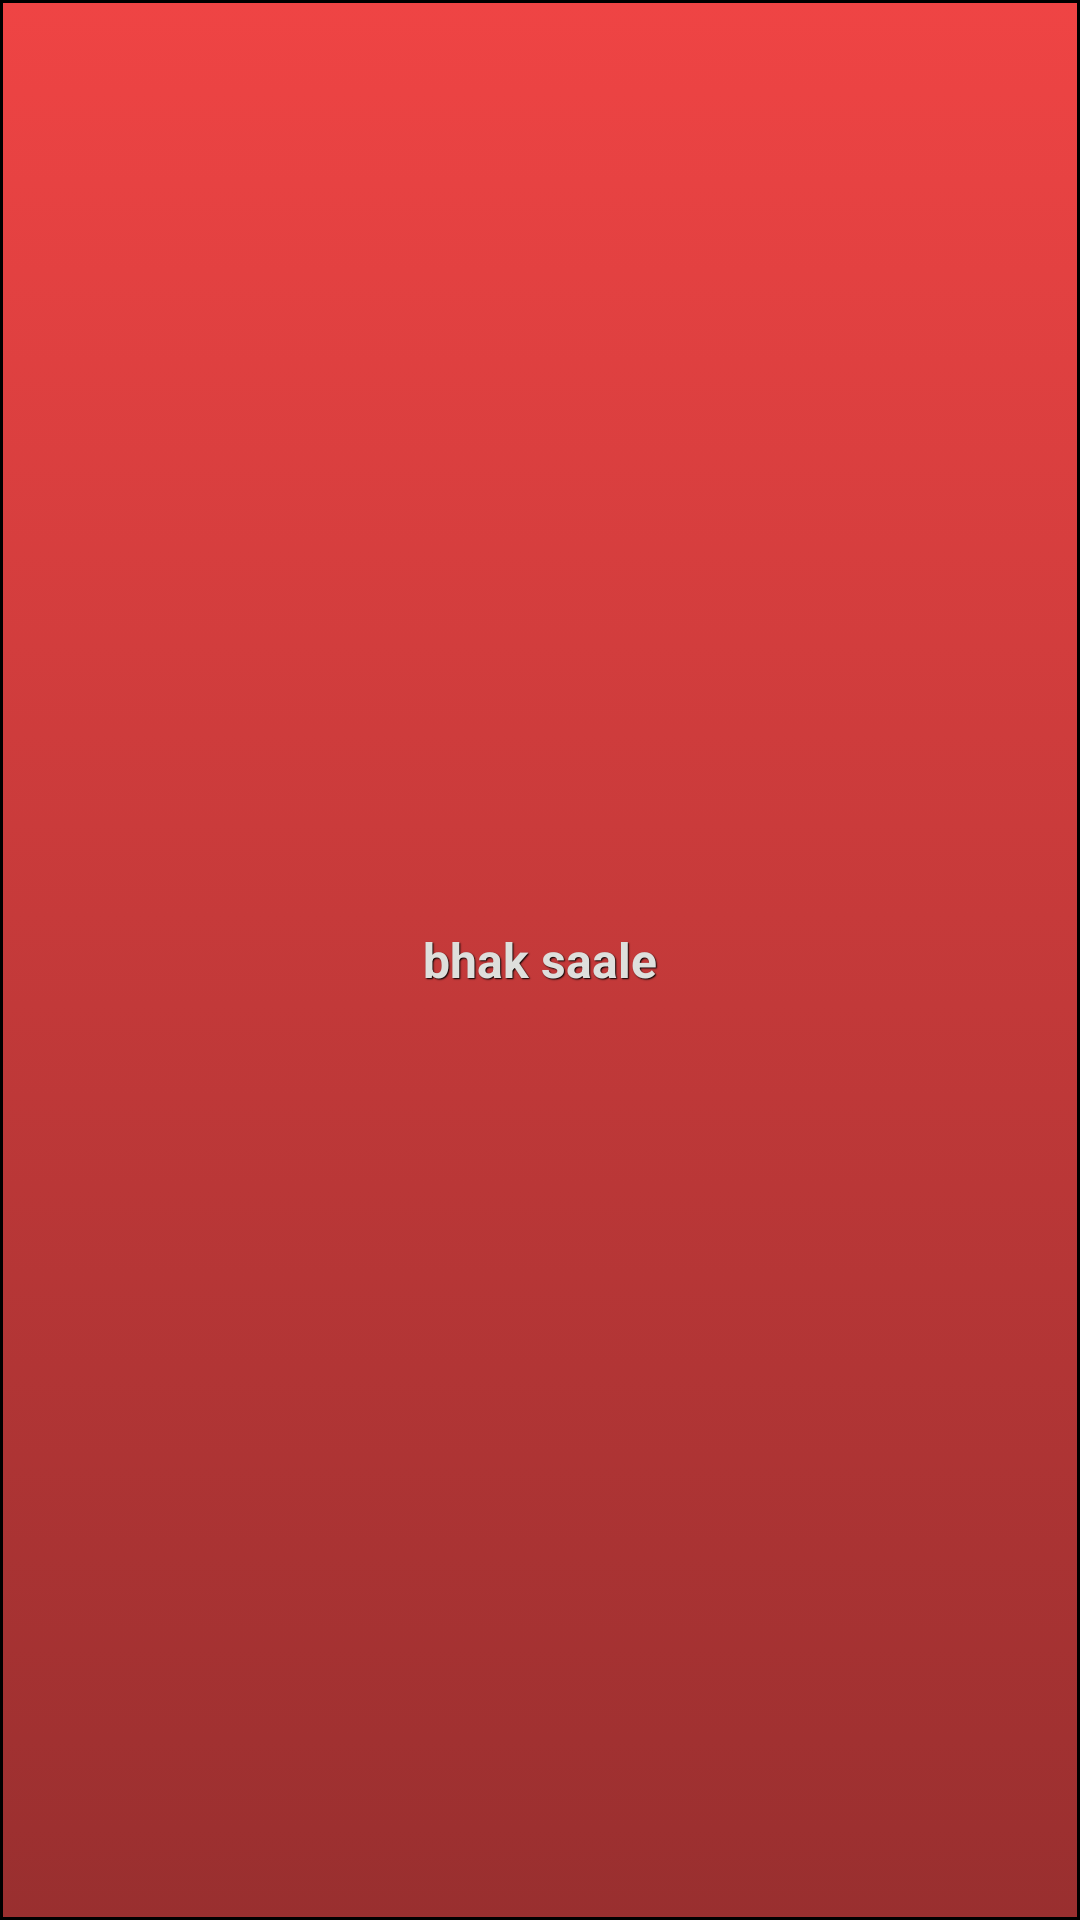

The Android layout XML behind this screen, and the referenced resources:
<!-- AndroidManifest.xml: application theme AppTheme -->
<!-- res/layout/beep_layout.xml -->
<?xml version="1.0" encoding="utf-8"?>

<Button xmlns:android="http://schemas.android.com/apk/res/android"
    android:layout_width="wrap_content"
    android:layout_height="wrap_content"
    style="@style/RedBeepStyle"
    android:text="bhak saale"
    android:background="@drawable/beep_button"
    >
    

</Button>
<!-- resources referenced by this layout -->
<resources>
  <!-- drawable beep_button (drawable-mdpi) -->
  <?xml version="1.0" encoding="utf-8"?>
  
  <selector xmlns:android="http://schemas.android.com/apk/res/android">
   <item android:state_pressed="true" >
    <shape>
    <solid
     android:color="#ef4444" />
    <stroke
     android:width="1dp"
     android:color="@color/transparent_black" />
    
    <padding
     android:left="10dp"
     android:top="10dp"
     android:right="10dp"
     android:bottom="10dp" />
    </shape>
   </item>
    <item>
    <shape>
    <gradient
     android:startColor="#ef4444"
     android:endColor="#992f2f"
     android:angle="270" />
    <stroke
     android:width="1dp"
     android:color="@color/transparent_black" />
    
    <padding
     android:left="10dp"
     android:top="10dp"
     android:right="10dp"
     android:bottom="10dp" />
   </shape>
   </item>
  </selector>
  <style name="RedBeepStyle" parent="@android:style/Widget.Button">
   <item name="android:textSize">16sp</item>
   <item name="android:textStyle">bold</item>
   <item name="android:textColor">#dedfdc</item>
   <item name="android:gravity">center</item>
   <item name="android:shadowColor">#000000</item>
   <item name="android:shadowDx">1</item>
   <item name="android:shadowDy">1</item>
   <item name="android:shadowRadius">0.6</item>
   
   <item name="android:padding">10dip</item>
  
  </style>
  <style name="AppTheme" parent="AppBaseTheme">
          
      </style>
  <style name="AppBaseTheme" parent="android:Theme.Holo">
          
      </style>
</resources>
